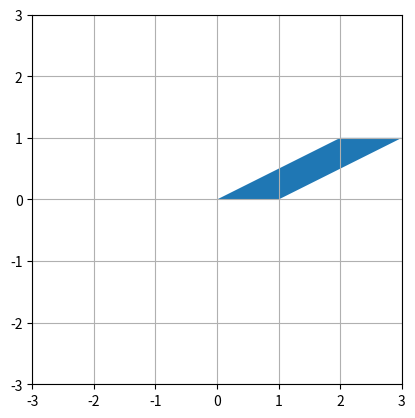

Here is the Python script that generated this plot:
import matplotlib.patches
import matplotlib.path
import matplotlib.pyplot as plt
import numpy as np


# функция для преобразования координат точки через матрицу линейного преобразования
def transform(t_matrix, v):
    v = np.array(v)
    v_new = t_matrix.dot(v)
    return v_new


# сюда вводим матрицу линейного преобразования
matrix = np.array([[1, 2],
                   [0, 1]])

# задаем фигуру точками по координатам
polygon_dots = [(1, 0), (1, 1), (0, 1), (0, 0)]

# массив для преобразованных точек
polygon_transformed = []

for dot in polygon_dots:
    polygon_transformed.append(transform(matrix, dot))


polygon_2 = matplotlib.patches.Polygon(list(polygon_transformed), fill=True, closed=True)
axes = plt.gca()
axes.add_patch(polygon_2)
plt.xlim(-3, 3)
plt.ylim(-3, 3)
plt.grid()
axes.set_aspect("equal")
plt.show()
